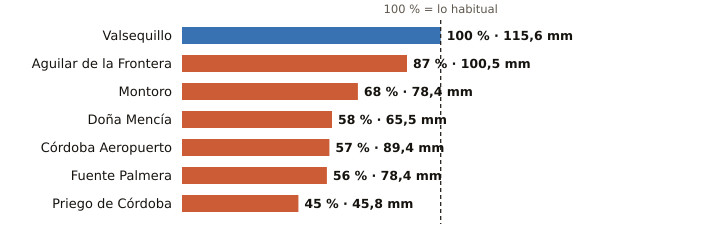

Data behind this chart, as committed beside it:
estacion, provincia, indicativo, mm_otono, referencia_mm, pct, periodo_referencia, hasta, hora
Valsequillo, Córdoba, 4263X, 115.6, 115.1, 100, 2008-2025, 2026-11-13, 8
Aguilar de la Frontera, Córdoba, 5624X, 100.5, 115.7, 87, 2006-2025, 2026-11-13, 8
Montoro, Córdoba, 5361X, 78.4, 114.7, 68, 2008-2025, 2026-11-13, 8
Doña Mencía, Córdoba, 5427X, 65.5, 113.0, 58, 1991-2020, 2026-11-13, 9
Córdoba Aeropuerto, Córdoba, 5402, 89.4, 155.5, 57, 1991-2020, 2026-11-13, 9
Fuente Palmera, Córdoba, 5470, 78.4, 139.8, 56, 2009-2025, 2026-11-13, 8
Priego de Córdoba, Córdoba, 5412X, 45.8, 101.9, 45, 2008-2023, 2026-11-13, 9
